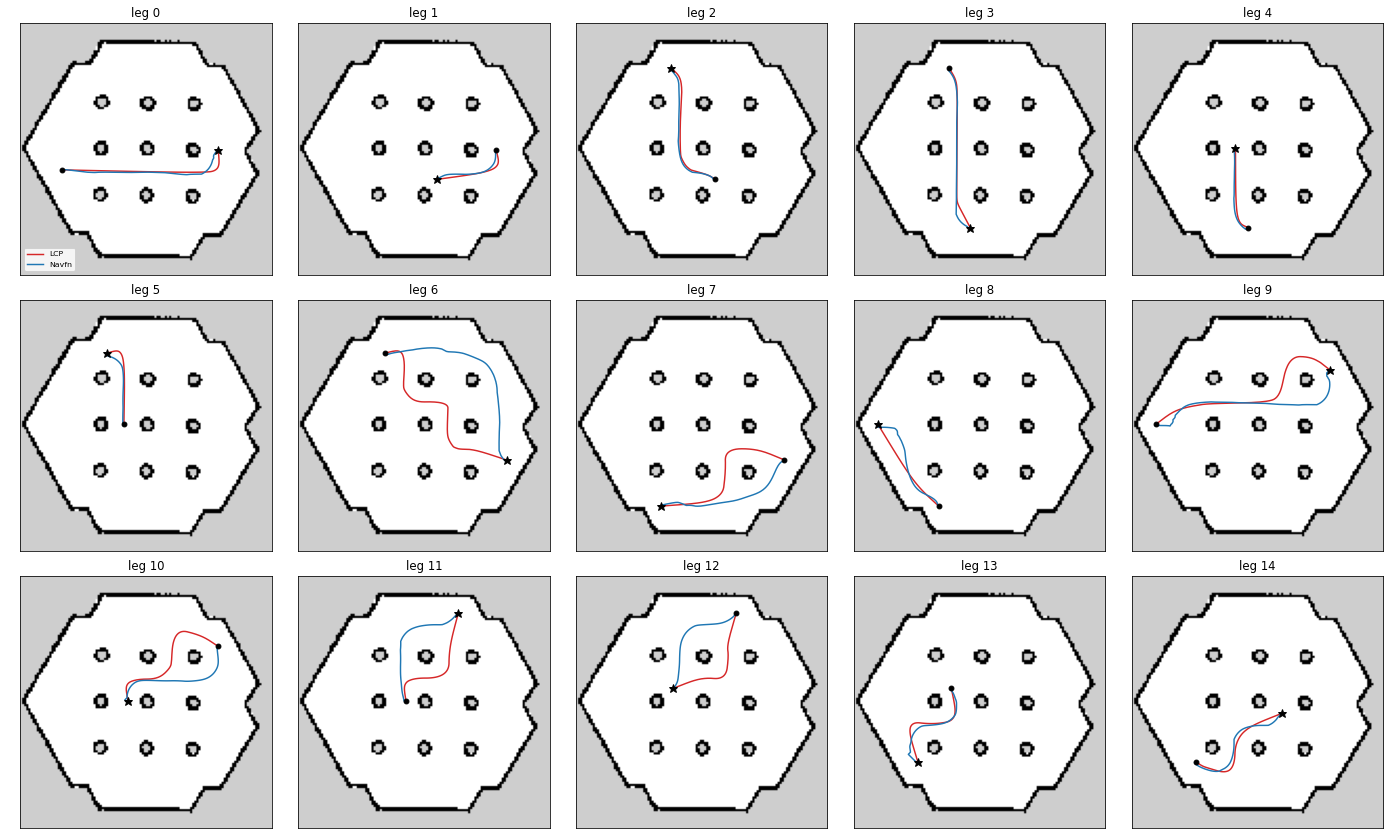

Data behind this chart, as committed beside it:
leg, planner, length_m, min_clearance_m, tightest_radius_m, clearance_at_tightest_m
0, LCP, 4.173, 0.4, 0.199, 0.541
0, Navfn, 4.066, 0.35, 0.27, 0.412
1, LCP, 1.863, 0.32, 0.206, 0.583
1, Navfn, 1.763, 0.32, 0.35, 0.472
2, LCP, 3.225, 0.316, 0.362, 0.403
2, Navfn, 3.261, 0.292, 0.34, 0.427
3, LCP, 3.916, 0.35, 0.51, 0.412
3, Navfn, 4.014, 0.35, 0.327, 0.532
4, LCP, 2.023, 0.4, 0.261, 0.61
4, Navfn, 2.075, 0.35, 0.328, 0.652
5, LCP, 2.059, 0.35, 0.157, 0.61
5, Navfn, 1.941, 0.35, 0.336, 0.403
6, LCP, 4.797, 0.35, 0.153, 0.532
6, Navfn, 5.002, 0.335, 0.26, 0.532
7, LCP, 3.917, 0.381, 0.226, 0.495
7, Navfn, 3.39, 0.354, 0.363, 0.7
8, LCP, 2.443, 0.283, 2.894, 0.403
8, Navfn, 2.748, 0.32, 0.152, 0.695
9, LCP, 5.018, 0.35, 0.289, 0.391
9, Navfn, 5.145, 0.35, 0.153, 0.695
10, LCP, 3.446, 0.3, 0.19, 0.461
10, Navfn, 3.182, 0.3, 0.347, 0.361
11, LCP, 2.903, 0.3, 0.203, 0.495
11, Navfn, 3.091, 0.3, 0.34, 0.472
12, LCP, 2.807, 0.335, 0.237, 0.495
12, Navfn, 2.701, 0.335, 0.4, 0.618
13, LCP, 2.672, 0.292, 0.166, 0.602
13, Navfn, 2.644, 0.316, 0.149, 0.403
14, LCP, 2.873, 0.292, 0.219, 0.532
14, Navfn, 2.927, 0.35, 0.285, 0.427
